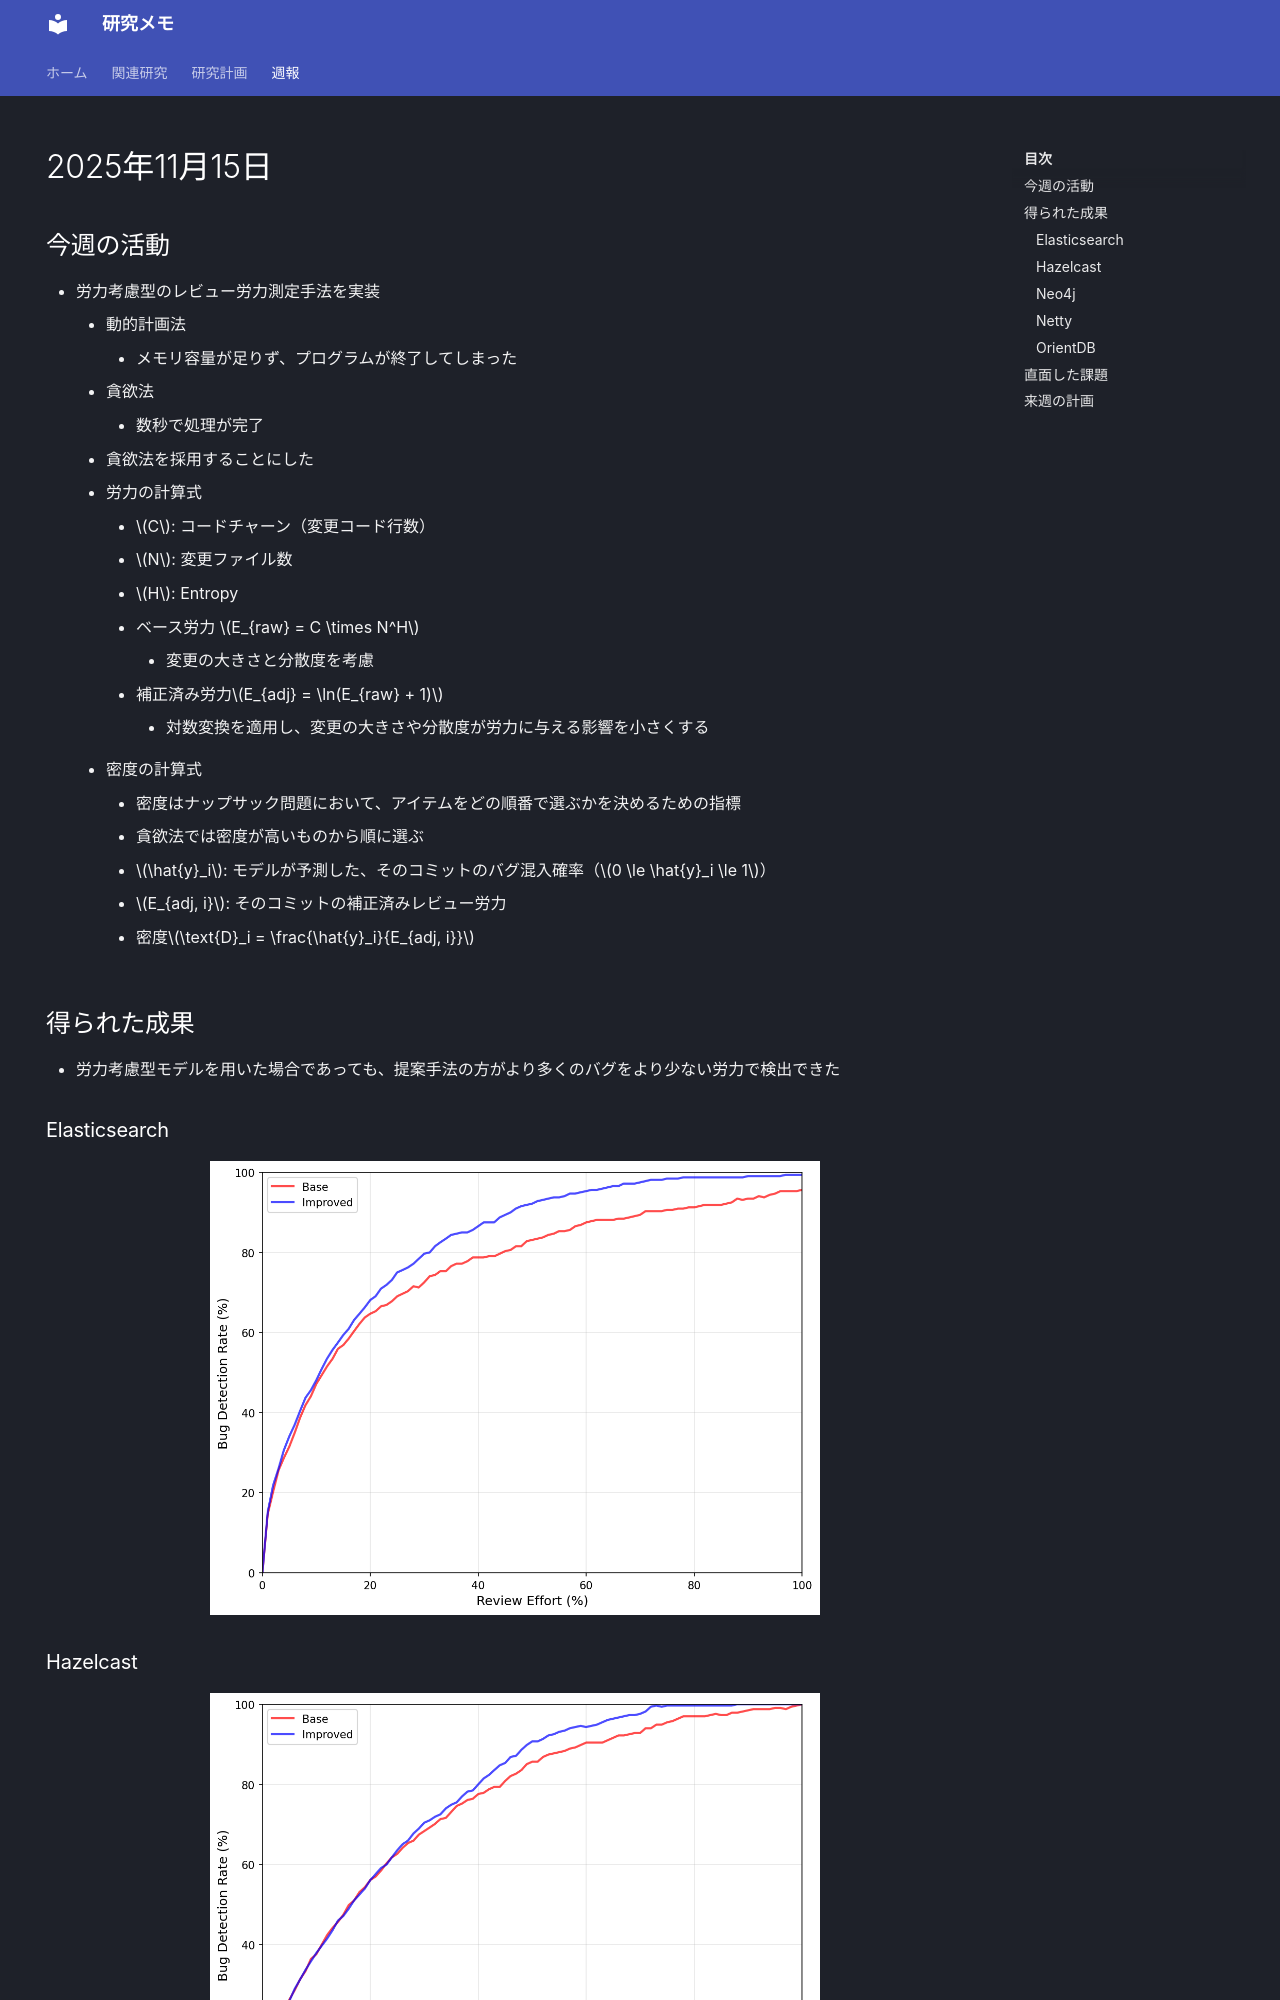

repository: nagutabby/obsidian-notes · page: weekly-reports/2025-11-15/index.html · generator: mkdocs

---
title: 2025年11月15日
---
## 今週の活動
- 労力考慮型のレビュー労力測定手法を実装
	- 動的計画法
		- メモリ容量が足りず、プログラムが終了してしまった
	- 貪欲法
		- 数秒で処理が完了
	- 貪欲法を採用することにした
	- 労力の計算式
		- $C$: コードチャーン（変更コード行数）
		- $N$: 変更ファイル数
		- $H$: Entropy
		* ベース労力 $E_{raw} = C \times N^H$
			* 変更の大きさと分散度を考慮
		* 補正済み労力$E_{adj} = \ln(E_{raw} + 1)$
			* 対数変換を適用し、変更の大きさや分散度が労力に与える影響を小さくする
	* 密度の計算式
		* 密度はナップサック問題において、アイテムをどの順番で選ぶかを決めるための指標
		* 貪欲法では密度が高いものから順に選ぶ
		* $\hat{y}_i$: モデルが予測した、そのコミットのバグ混入確率（$0 \le \hat{y}_i \le 1$）
		* $E_{adj, i}$: そのコミットの補正済みレビュー労力
		* 密度$\text{D}_i = \frac{\hat{y}_i}{E_{adj, i}}$
